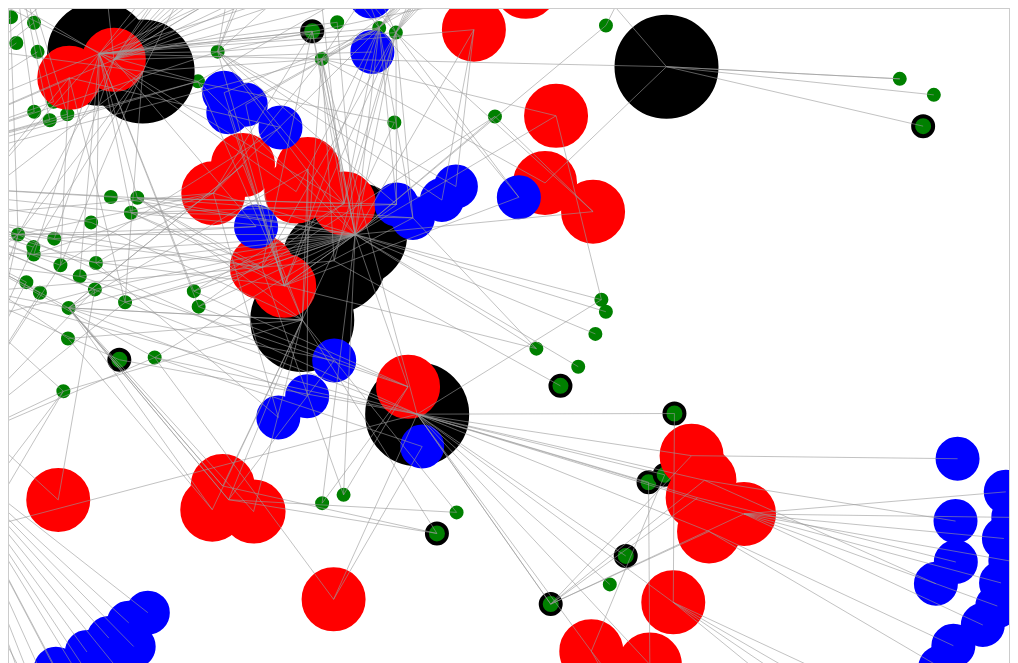
D3 v7 page, settled after 360 driven frames (6 s of simulated time); the page loaded 1 data file(s).


// ── index.js
d3.json('./data/data.json').then(data => {
  // The raw data
  const contributorNodes = data.nodes.contributors;
  const challengeNodes = data.nodes.challenges;
  const eges = data.edges;

  // Where to draw
  var svg = d3.select('#Target')

  // Start the visualization
  const d3Category10 = d3.schemeCategory10;
  var color = d3.scaleOrdinal(d3Category10);

  const nodes = contributorNodes.concat(challengeNodes);
  const graphData = {
    nodes: nodes,
    links: eges,
  };

  const graphLayout = d3
    .forceSimulation(graphData.nodes)
    .force(
      'link',
      d3
        .forceLink(graphData)
        .id((d, i) => d.id)
        .distance(200)
        .strength(0.7)
    )
    .force('charge', d3.forceManyBody().strength(-80))
    .force(
      'collision',
      d3
        .forceCollide()
        .radius(function (d) {
          return d.radius;
        })
        .strength(-10)
    );

  const node = svg
    .append('g')
    .attr('class', 'nodes')
    .attr('stroke', '#fff')
    .attr('stroke-width', 1.5)
    .selectAll('circle')
    .data(graphData.nodes)
    .join('circle')
    .attr('r', function (d, i) {
      if (d.group === 'hub') return 50;
      if (d.group === 'challenge') return 30;
      if (d.group === 'opportunity') return 20;
      if (d.group === 'organization') return 10;
      if (d.group === 'user') return 5;
      // ??
      return 15;
    })
    .attr('fill', function (d, i) {
      if (d.group === 'hub') return 'black';
      if (d.group === 'challenge') return 'red';
      if (d.group === 'opportunity') return 'blue';
      if (d.group === 'user') return 'green';
      if (d.group === 'organization') return 'green';
      return color(d.group);
    })
    .attr('stroke', function (d, i) {
      if (d.group === 'hub') return 'black';
      if (d.group === 'challenge') return 'red';
      if (d.group === 'opportunity') return 'blue';
      if (d.group === 'user') return 'green';
      if (d.group === 'organization') return 'black';
      // is a utxo
      return color(`${d.who}-xxx`);
    })
    .attr('stroke-width', 4)
    .on('mouseover', mouseOverNode)
    .on('mouseout', function (d) {
      div.transition().duration(500).style('opacity', 0);
    })
    .call(drag(graphLayout));

  const link = svg
    .append('g')
    .attr('class', 'links')
    .attr('stroke', '#999')
    .attr('stroke-opacity', 0.6)
    .selectAll('line')
    .data(graphData.links)
    .join('line')
    .attr('stroke-width', 1)
    .attr('marker-end', 'url(#arrowhead)');

  graphLayout
    .nodes(graphData.nodes)
    .on('tick', ticked)
    .force('link')
    .links(graphData.links);

  function ticked() {
    link
      .attr('x1', function (d, i) {
        if (d.source.group === 'challenge') {
          return d.source.x;
        }
        return d.source.x;
      })
      .attr('y1', function (d, i) {
        if (d.source.group === 'challenge') {
          return d.source.y;
        }
        return d.source.y;
      })
      .attr('x2', function (d, i) {
        if (d.target.group === 'challenge') {
          return d.target.x;
        }
        return d.target.x;
      })
      .attr('y2', function (d, i) {
        if (d.target.group === 'challenge') {
          return d.target.y;
        }
        return d.target.y;
      });
    node
      .attr('cx', function (d, i) {
        if (d.group === 'challenge') {
          return d.x;
        }
        return d.x;
      })
      .attr('cy', function (d, i) {
        if (d.group === 'challenge') {
          return d.y;
        }
        return d.y;
      });
  }

  function mouseOverNode(d) {
    const nodeData = this.__data__;
    const leftPosition = d.pageX + 'px';
    const topPosition = d.pageY - 28 + 'px';
    div.transition().duration(200).style('opacity', 0.9);
    var labelText = '';
    if (nodeData.group === 'hub') {
      labelText = `<b>${nodeData.label}</b><br/>Lead orgs count: ${nodeData.leadOrgsCount}`;
    } else if (nodeData.group === 'challenge') {
      labelText = `<b>${nodeData.label}</b><br/>Lead orgs count: ${nodeData.leadOrgsCount}`;
    } else if (nodeData.group === 'opportunity') {
      labelText = `<b>${nodeData.label}</b><br/>Lead orgs count: ${nodeData.leadOrgsCount}`;
    } else {
      labelText = `<b>${nodeData.label}</b><br/>group: ${nodeData.group}`;
    }
    div.html(labelText).style('left', leftPosition).style('top', topPosition);
  }

  function click() {
    if (d3.select(this).attr('class') == 'nodes') {
      // do something
    }
  }

  function drag(graphLayout) {
    function dragstarted(event) {
      if (!event.active) graphLayout.alphaTarget(0.3).restart();
      event.subject.fx = event.subject.x;
      event.subject.fy = event.subject.y;
    }

    function dragged(event) {
      event.subject.fx = event.x;
      event.subject.fy = event.y;
    }

    function dragended(event) {
      if (!event.active) graphLayout.alphaTarget(0);
      event.subject.fx = null;
      event.subject.fy = null;
    }

    return d3
      .drag()
      .on('start', dragstarted)
      .on('drag', dragged)
      .on('end', dragended);
  }

  // allow zooming
  function handleZoom(e) {
    d3.select('svg').selectAll('g').attr('transform', e.transform);
  }
  let zoom = d3.zoom().on('zoom', handleZoom);

  d3.select('svg').call(zoom);
});


### data: data/data.json
{
 "edges": [
  {
   "source": "92fa2fdf-d602-4ebe-bafc-a1a0a194a0af",
   "target": "a2604f27-1d40-401b-b2a2-70a1782754c7"
  },
  {
   "source": "0e1dcbf6-4471-427a-88b4-982478094ebe",
   "target": "a2604f27-1d40-401b-b2a2-70a1782754c7"
  },
  {
   "source": "f303970f-321d-41ca-aca6-9c5a2758686d",
   "target": "a2604f27-1d40-401b-b2a2-70a1782754c7"
  },
  {
   "source": "a40b27f6-ab79-44eb-b7c5-477494df586c",
   "target": "a2604f27-1d40-401b-b2a2-70a1782754c7"
  },
  {
   "source": "26881e7d-73b1-4ddd-abea-93d1831b8e5f",
   "target": "a2604f27-1d40-401b-b2a2-70a1782754c7"
  },
  {
   "source": "00731d7b-f4ca-4d5f-9592-16511f16e1db",
   "target": "a2604f27-1d40-401b-b2a2-70a1782754c7"
  },
  {
   "source": "68db89fa-f4ba-4055-aa35-c105bc1dd2a9",
   "target": "a2604f27-1d40-401b-b2a2-70a1782754c7"
  },
  {
   "source": "164b1508-9014-4476-b4b3-22aa52dd0369",
   "target": "a2604f27-1d40-401b-b2a2-70a1782754c7"
  },
  "... 1,384 more items"
 ],
 "nodes": {
  "contributors": [
   {
    "id": "001df83f-682e-4726-8ae0-a857b19adfc0",
    "label": "User: terrianne-novak-2469",
    "title": "User: : terrianne-novak-2469",
    "group": "user"
   },
   {
    "id": "00731d7b-f4ca-4d5f-9592-16511f16e1db",
    "label": "User: elisabeth-devries-8740",
    "title": "User: : elisabeth-devries-8740",
    "group": "user"
   },
   {
    "id": "01111cd1-f92a-4a18-bc5a-8b81733f6950",
    "label": "User: christiaan-wolters-7666",
    "title": "User: : christiaan-wolters-7666",
    "group": "user"
   },
   {
    "id": "01685509-a77b-4096-b82b-09d175829270",
    "label": "User: martijn-odijk-7434",
    "title": "User: : martijn-odijk-7434",
    "group": "user"
   },
   {
    "id": "01ef561d-2450-4bb5-841a-0c678ea84170",
    "label": "User: marianne-schimmel-6970",
    "title": "User: : marianne-schimmel-6970",
    "group": "user"
   },
   {
    "id": "029997d8-0a26-4de6-9cb3-356f9175d344",
    "label": "User: ben-schuttenbeld-7651",
    "title": "User: : ben-schuttenbeld-7651",
    "group": "user"
   },
   {
    "id": "02ad40b7-edf5-429e-8c17-0bea8a7a81cb",
    "label": "User: yvonne-hidding-727",
    "title": "User: : yvonne-hidding-727",
    "group": "user"
   },
   {
    "id": "076d628e-bbee-40d1-b2b5-c44df7e7c3f5",
    "label": "User: apodemus-erectus-7387",
    "title": "User: : apodemus-erectus-7387",
    "group": "user"
   },
   "... 543 more items"
  ],
  "challenges": [
   {
    "id": "a2604f27-1d40-401b-b2a2-70a1782754c7",
    "label": "Hub 'digileefomgeving'",
    "title": "Hub : digileefomgeving",
    "group": "hub",
    "leadOrgsCount": 1
   },
   {
    "id": "6d2fb355-5f0f-4545-b2d1-945f37ecbbb5",
    "label": "Hub 'digicampus'",
    "title": "Hub : digicampus",
    "group": "hub",
    "leadOrgsCount": 1
   },
   {
    "id": "758452d0-7c07-4844-9c05-c93f9e35fbc2",
    "label": "Hub 'open-innovation'",
    "title": "Hub : open-innovation",
    "group": "hub",
    "leadOrgsCount": 1
   },
   {
    "id": "b89faa4c-af87-487f-af80-462cdaf2df51",
    "label": "Hub 'challengecentric'",
    "title": "Hub : challengecentric",
    "group": "hub",
    "leadOrgsCount": 1
   },
   {
    "id": "f74d201c-5022-42c9-bcdf-3492809d0e19",
    "label": "Hub 'codefornl'",
    "title": "Hub : codefornl",
    "group": "hub",
    "leadOrgsCount": 1
   },
   {
    "id": "e700e4db-689f-481f-b23d-03a9faeafe06",
    "label": "Hub 't3d'",
    "title": "Hub : t3d",
    "group": "hub",
    "leadOrgsCount": 1
   },
   {
    "id": "9b9b68c5-57ff-4fea-95e4-8c199f0bf20f",
    "label": "Hub 'amsterdam'",
    "title": "Hub : amsterdam",
    "group": "hub",
    "leadOrgsCount": 1
   },
   {
    "id": "18242e31-07c6-4e28-a11e-bae673ff99f3",
    "label": "Hub 'the-hague'",
    "title": "Hub : the-hague",
    "group": "hub",
    "leadOrgsCount": 1
   },
   "... 284 more items"
  ]
 }
}